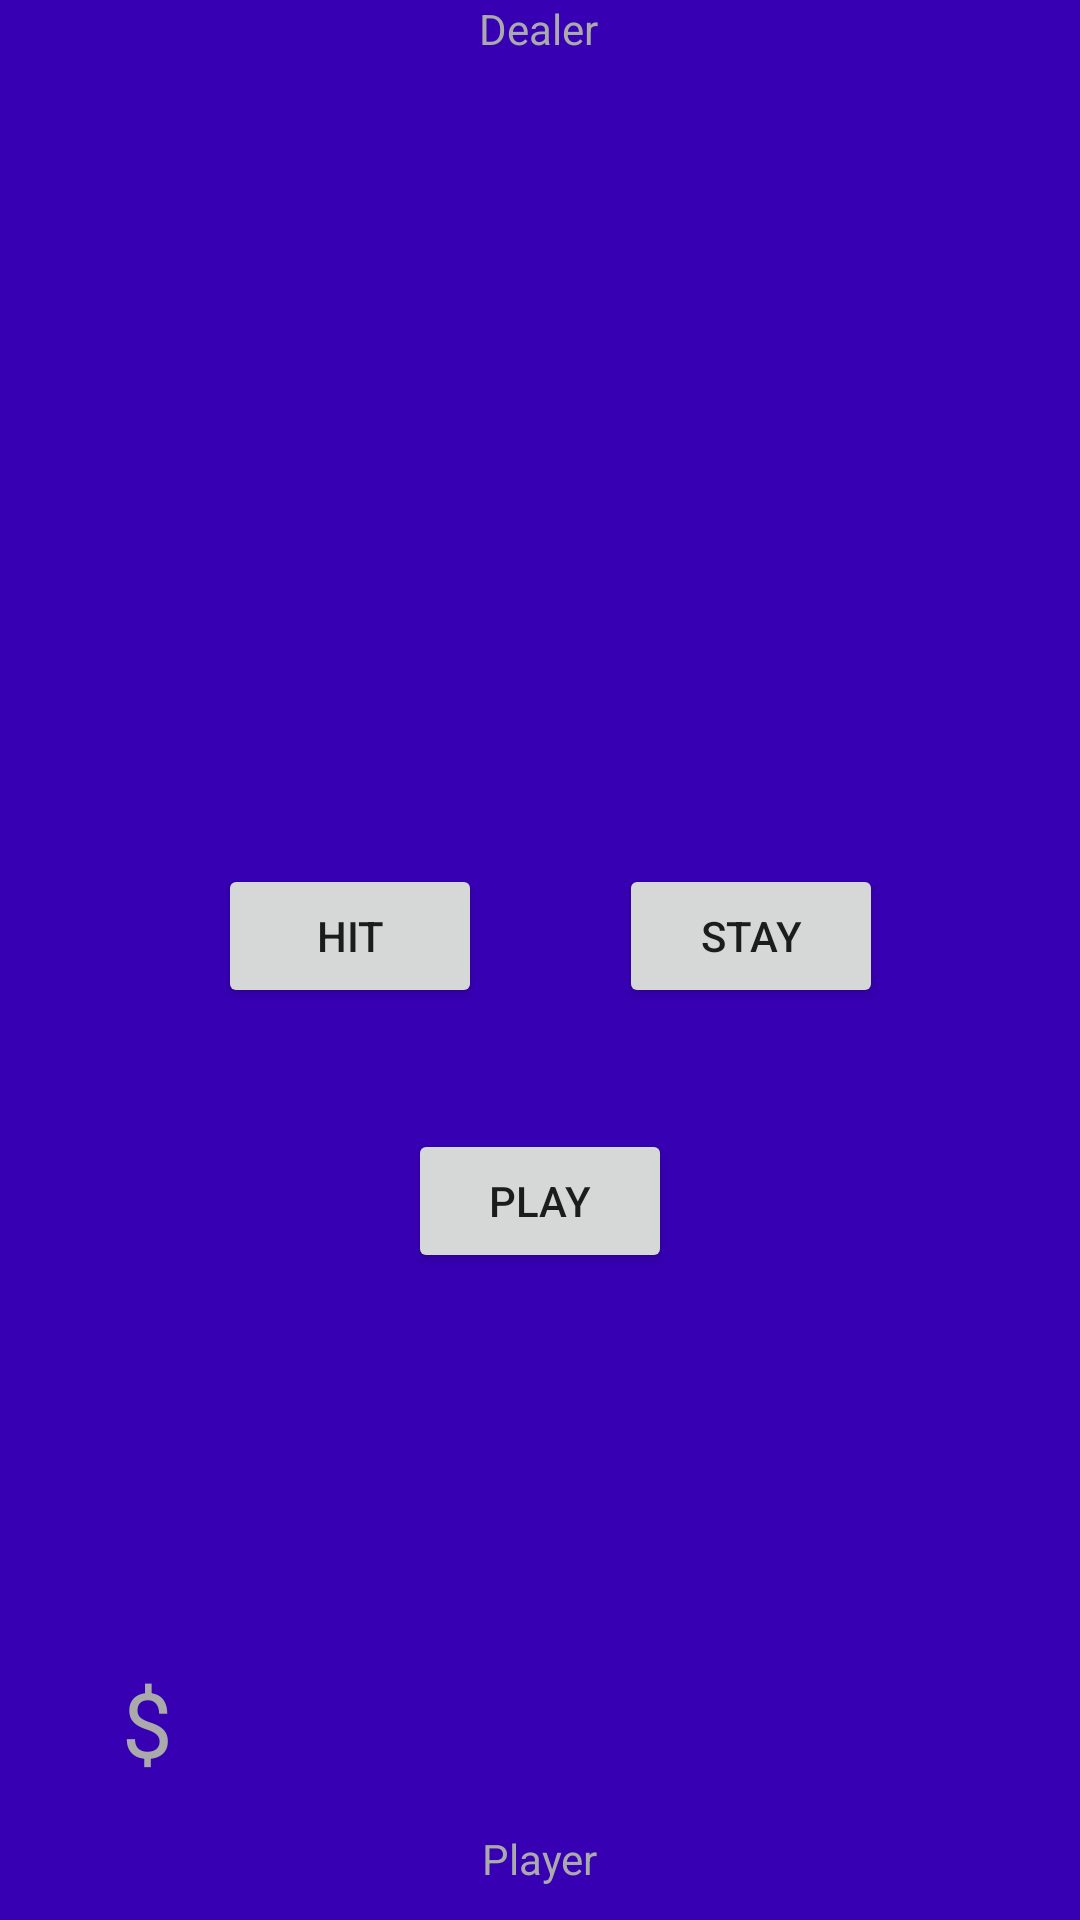

Reconstruct the res/layout file that produces this screen, plus the resources it refers to.
<!-- AndroidManifest.xml: application theme AppTheme -->
<!-- res/layout/activity_game.xml -->
<?xml version="1.0" encoding="utf-8"?>
<RelativeLayout xmlns:android="http://schemas.android.com/apk/res/android"
    xmlns:app="http://schemas.android.com/apk/res-auto"
    xmlns:tools="http://schemas.android.com/tools"
    android:layout_width="match_parent"
    android:layout_height="match_parent"
    tools:context="com.chrismartyniuk.assignment_2.Game"
    android:background="@color/colorPrimaryDark">

    <TextView
        android:id="@+id/dealerLbl"
        android:layout_width="wrap_content"
        android:layout_height="wrap_content"
        android:layout_alignEnd="@+id/textView2"
        android:layout_alignParentTop="true"
        android:layout_alignRight="@+id/textView2"
        android:text="Dealer"
        android:textColor="@android:color/darker_gray"
        tools:layout_editor_absoluteX="156dp"
        tools:layout_editor_absoluteY="16dp" />

    <TextView
        android:id="@+id/textView2"
        android:layout_width="wrap_content"
        android:layout_height="wrap_content"
        android:layout_alignParentBottom="true"
        android:layout_centerHorizontal="true"
        android:layout_marginBottom="11dp"
        android:text="Player"
        android:textColor="@android:color/darker_gray"
        tools:layout_editor_absoluteX="157dp"
        tools:layout_editor_absoluteY="573dp" />

    <Button
        android:id="@+id/hitBtn"
        android:layout_width="wrap_content"
        android:layout_height="wrap_content"
        android:layout_above="@+id/playerCardOneTxt"
        android:layout_marginBottom="113dp"
        android:layout_toLeftOf="@+id/textView2"
        android:layout_toStartOf="@+id/textView2"
        android:onClick="playerHit"
        android:text="Hit"
        tools:layout_editor_absoluteX="66dp"
        tools:layout_editor_absoluteY="260dp" />

    <Button
        android:id="@+id/stayBtn"
        android:layout_width="wrap_content"
        android:layout_height="wrap_content"
        android:layout_alignBaseline="@+id/hitBtn"
        android:layout_alignBottom="@+id/hitBtn"
        android:layout_alignLeft="@+id/playerCardThreeTxt"
        android:layout_alignStart="@+id/playerCardThreeTxt"
        android:layout_marginLeft="7dp"
        android:layout_marginStart="7dp"
        android:onClick="playerStay"
        android:text="Stay"
        tools:layout_editor_absoluteX="196dp"
        tools:layout_editor_absoluteY="260dp" />

    <TextView
        android:id="@+id/playerCardOneTxt"
        android:layout_width="60dp"
        android:layout_height="90dp"
        android:layout_above="@+id/textView2"
        android:layout_marginBottom="71dp"
        android:layout_toLeftOf="@+id/playerCardTwoTxt"
        android:layout_toStartOf="@+id/playerCardTwoTxt"
        android:textAlignment="center"
        android:textColor="@android:color/darker_gray"
        android:textSize="40sp" />

    <TextView
        android:id="@+id/playerCardTwoTxt"
        android:layout_width="60dp"
        android:layout_height="90dp"
        android:layout_alignBaseline="@+id/playerCardOneTxt"
        android:layout_alignBottom="@+id/playerCardOneTxt"
        android:layout_alignEnd="@+id/hitBtn"
        android:layout_alignRight="@+id/hitBtn"
        android:textAlignment="center"
        android:textColor="@android:color/darker_gray"
        android:textSize="40sp" />

    <TextView
        android:id="@+id/playerCardThreeTxt"
        android:layout_width="60dp"
        android:layout_height="90dp"
        android:layout_alignTop="@+id/playerCardTwoTxt"
        android:layout_toEndOf="@+id/dealerLbl"
        android:layout_toRightOf="@+id/dealerLbl"
        android:textAlignment="center"
        android:textColor="@android:color/darker_gray"
        android:textSize="40sp" />

    <TextView
        android:id="@+id/playerCardFourTxt"
        android:layout_width="60dp"
        android:layout_height="90dp"
        android:layout_alignTop="@+id/playerCardThreeTxt"
        android:layout_toEndOf="@+id/playerCardThreeTxt"
        android:layout_toRightOf="@+id/playerCardThreeTxt"
        android:textAlignment="center"
        android:textColor="@android:color/darker_gray"
        android:textSize="40sp" />

    <TextView
        android:id="@+id/dealerCardOneTxt"
        android:layout_width="60dp"
        android:layout_height="90dp"
        android:layout_alignLeft="@+id/playerCardOneTxt"
        android:layout_alignStart="@+id/playerCardOneTxt"
        android:layout_below="@+id/dealerLbl"
        android:layout_marginTop="54dp"
        android:textColor="@android:color/darker_gray"
        android:textSize="40sp" />

    <TextView
        android:id="@+id/dealerCardTwoTxt"
        android:layout_width="60dp"
        android:layout_height="90dp"
        android:layout_alignBaseline="@+id/dealerCardOneTxt"
        android:layout_alignBottom="@+id/dealerCardOneTxt"
        android:layout_toEndOf="@+id/dealerCardOneTxt"
        android:layout_toRightOf="@+id/dealerCardOneTxt"
        android:textAlignment="center"
        android:textColor="@android:color/darker_gray"
        android:textSize="40sp" />

    <TextView
        android:id="@+id/dealerCardThreeTxt"
        android:layout_width="60dp"
        android:layout_height="90dp"
        android:layout_alignTop="@+id/dealerCardTwoTxt"
        android:layout_toEndOf="@+id/textView2"
        android:layout_toRightOf="@+id/textView2"
        android:textAlignment="center"
        android:textColor="@android:color/darker_gray"
        android:textSize="40sp" />

    <TextView
        android:id="@+id/dealerCardFourTxt"
        android:layout_width="60dp"
        android:layout_height="90dp"
        android:layout_alignTop="@+id/dealerCardThreeTxt"
        android:layout_toEndOf="@+id/dealerCardThreeTxt"
        android:layout_toRightOf="@+id/dealerCardThreeTxt"
        android:textAlignment="center"
        android:textColor="@android:color/darker_gray"
        android:textSize="40sp" />

    <TextView
        android:id="@+id/outcomeTxt"
        android:layout_width="wrap_content"
        android:layout_height="wrap_content"
        android:layout_below="@+id/stayBtn"
        android:layout_centerHorizontal="true"
        android:textAlignment="center"
        android:textColor="@android:color/darker_gray"
        android:textSize="30sp" />

    <Button
        android:id="@+id/playBtn"
        android:layout_width="wrap_content"
        android:layout_height="wrap_content"
        android:layout_below="@+id/outcomeTxt"
        android:layout_centerHorizontal="true"
        android:onClick="startGame"
        android:text="Play" />

    <TextView
        android:id="@+id/playerMoneyTxt"
        android:layout_width="wrap_content"
        android:layout_height="wrap_content"
        android:layout_alignLeft="@+id/playerCardOneTxt"
        android:layout_alignStart="@+id/playerCardOneTxt"
        android:layout_below="@+id/playerCardTwoTxt"
        android:layout_marginTop="15dp"
        android:layout_toLeftOf="@+id/textView2"
        android:layout_toStartOf="@+id/textView2"
        android:text="$"
        android:textColor="@android:color/darker_gray"
        android:textSize="30dp" />


</RelativeLayout>
<!-- resources referenced by this layout -->
<resources>
  <style name="AppTheme" parent="Theme.AppCompat.DayNight.NoActionBar">
          
          <item name="colorPrimary">@color/colorPrimary</item>
          <item name="colorPrimaryDark">@color/colorPrimaryDark</item>
          <item name="colorAccent">@color/colorAccent</item>
      </style>
  <!-- not gathered from this repository: default colours our renderer supplied (Android Studio template values) -->
  <color name="colorPrimary">#FF6200EE</color>
  <color name="colorPrimaryDark">#FF3700B3</color>
  <color name="colorAccent">#FF03DAC5</color>
</resources>
